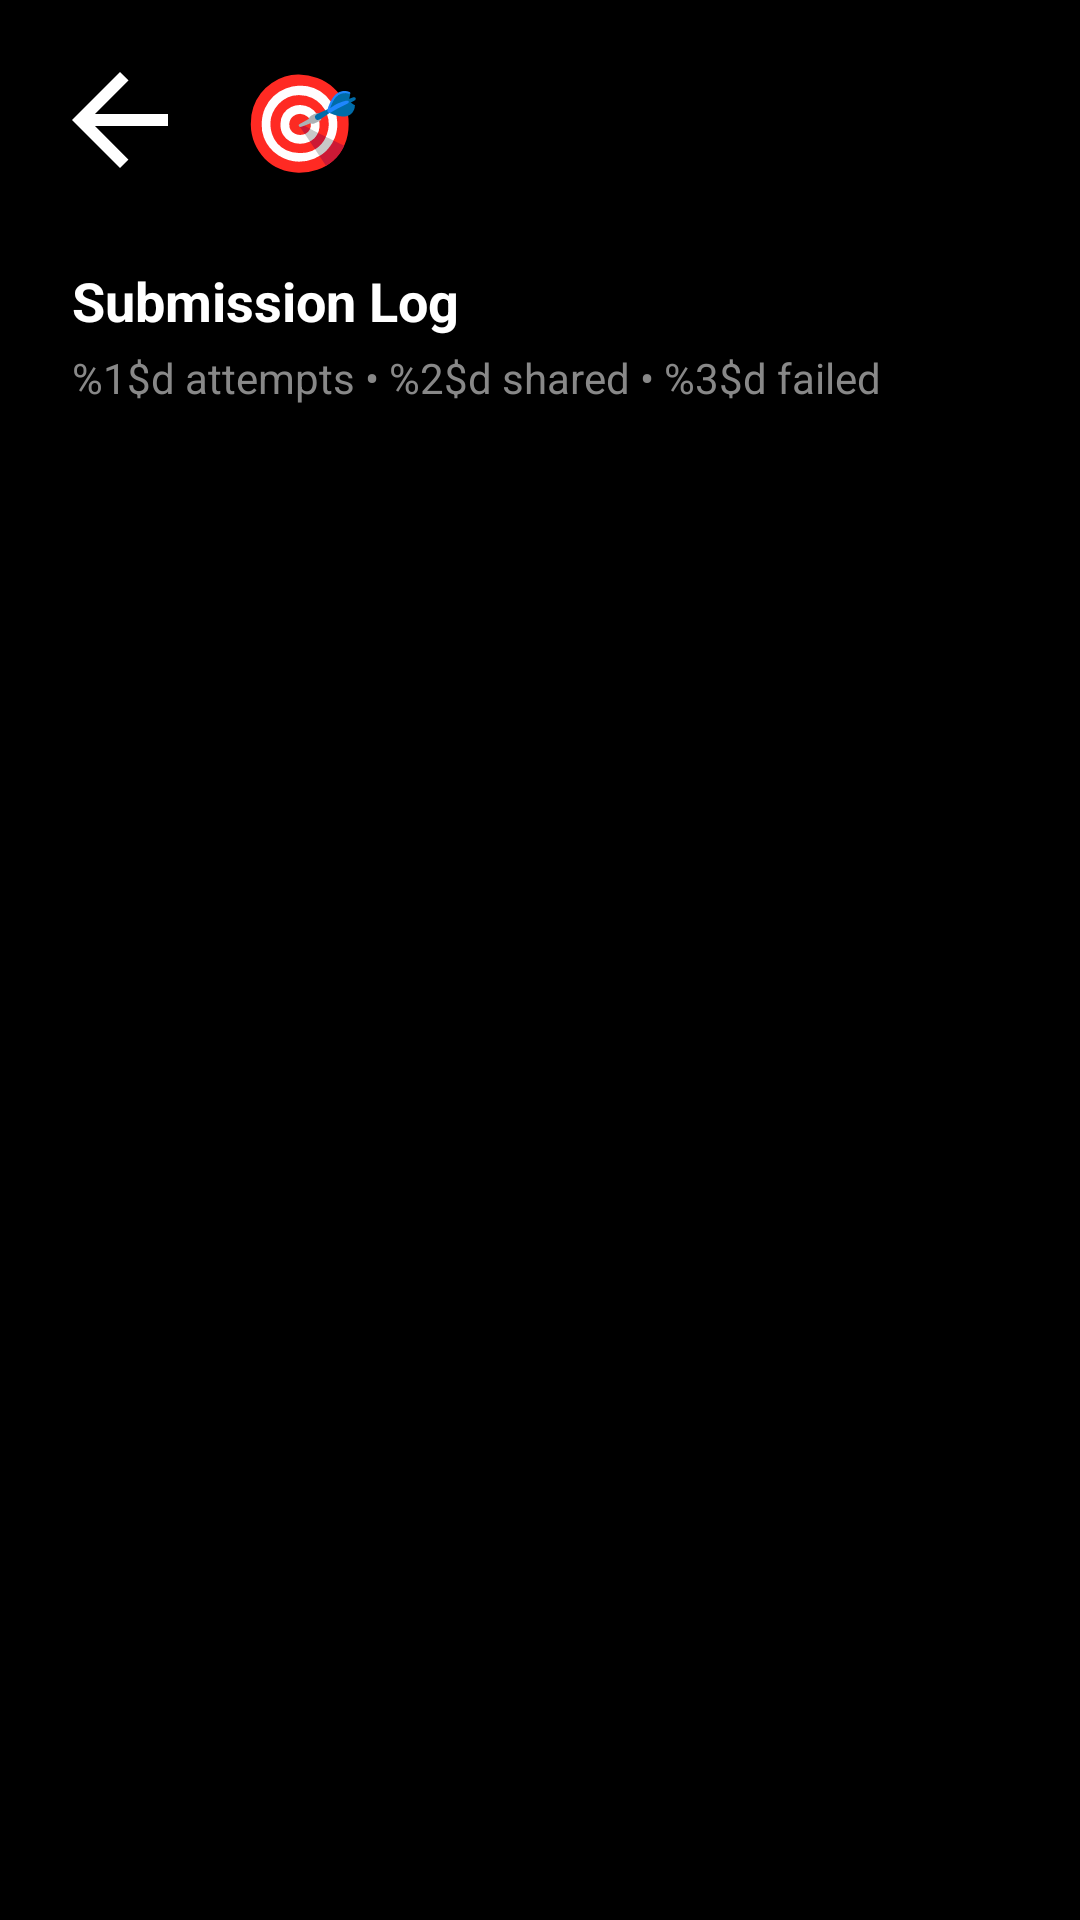

The Android layout XML behind this screen, and the referenced resources:
<!-- AndroidManifest.xml: activity theme Theme.SpeedLimit -->
<!-- res/layout/activity_my_contributions.xml -->
<?xml version="1.0" encoding="utf-8"?>
<LinearLayout xmlns:android="http://schemas.android.com/apk/res/android"
    android:layout_width="match_parent"
    android:layout_height="match_parent"
    android:orientation="vertical"
    android:background="@android:color/black"
    android:fitsSystemWindows="true">

    
    <LinearLayout
        android:layout_width="match_parent"
        android:layout_height="wrap_content"
        android:orientation="horizontal"
        android:gravity="center_vertical"
        android:padding="16dp">

        <ImageButton
            android:id="@+id/backButton"
            android:layout_width="48dp"
            android:layout_height="48dp"
            android:src="@drawable/ic_back"
            android:background="?attr/selectableItemBackgroundBorderless"
            android:contentDescription="Back" />

        <TextView
            android:layout_width="wrap_content"
            android:layout_height="wrap_content"
            android:text="🎯"
            android:textSize="32sp"
            android:layout_marginStart="16dp" />

    </LinearLayout>

    
    <LinearLayout
        android:layout_width="match_parent"
        android:layout_height="wrap_content"
        android:orientation="vertical"
        android:paddingHorizontal="24dp"
        android:paddingTop="8dp">

        <TextView
            android:layout_width="wrap_content"
            android:layout_height="wrap_content"
            android:text="@string/contributions_log_title"
            android:textColor="@android:color/white"
            android:textSize="18sp"
            android:textStyle="bold"
            android:layout_marginBottom="4dp" />

        <TextView
            android:id="@+id/summaryText"
            android:layout_width="wrap_content"
            android:layout_height="wrap_content"
            android:text="@string/contributions_summary"
            android:textColor="#888888"
            android:textSize="14sp"
            android:layout_marginBottom="8dp" />

        
        <TextView
            android:id="@+id/viewOnOsmLink"
            android:layout_width="wrap_content"
            android:layout_height="wrap_content"
            android:text="@string/contributions_view_osm"
            android:textColor="@color/info_blue"
            android:textSize="14sp"
            android:paddingVertical="8dp"
            android:visibility="gone" />

    </LinearLayout>

    
    <androidx.recyclerview.widget.RecyclerView
        android:id="@+id/contributionsList"
        android:layout_width="match_parent"
        android:layout_height="0dp"
        android:layout_weight="1"
        android:paddingHorizontal="24dp"
        android:clipToPadding="false" />

    
    <LinearLayout
        android:id="@+id/emptyState"
        android:layout_width="match_parent"
        android:layout_height="0dp"
        android:layout_weight="1"
        android:orientation="vertical"
        android:gravity="center"
        android:visibility="gone"
        android:padding="32dp">

        <TextView
            android:layout_width="wrap_content"
            android:layout_height="wrap_content"
            android:text="🗺️"
            android:textSize="48sp"
            android:layout_marginBottom="12dp" />

        <TextView
            android:layout_width="wrap_content"
            android:layout_height="wrap_content"
            android:text="@string/contributions_empty"
            android:textColor="#666666"
            android:textSize="14sp"
            android:gravity="center"
            android:lineSpacingMultiplier="1.3" />

    </LinearLayout>

</LinearLayout>
<!-- resources referenced by this layout -->
<resources>
  <color name="info_blue">#007BFF</color>
  <!-- drawable ic_back (drawable) -->
  <?xml version="1.0" encoding="utf-8"?>
  <vector xmlns:android="http://schemas.android.com/apk/res/android"
      android:width="24dp"
      android:height="24dp"
      android:viewportWidth="24"
      android:viewportHeight="24"
      android:tint="#FFFFFF">
      <path
          android:fillColor="#FFFFFF"
          android:pathData="M20,11H7.83l5.59,-5.59L12,4l-8,8 8,8 1.41,-1.41L7.83,13H20v-2z"/>
  </vector>
  <string name="contributions_empty">No submissions yet.\nTap a speed limit while driving to share it!</string>
  <string name="contributions_log_title">Submission Log</string>
  <string name="contributions_summary">%1$d attempts • %2$d shared • %3$d failed</string>
  <string name="contributions_view_osm">View all on OpenStreetMap →</string>
</resources>
